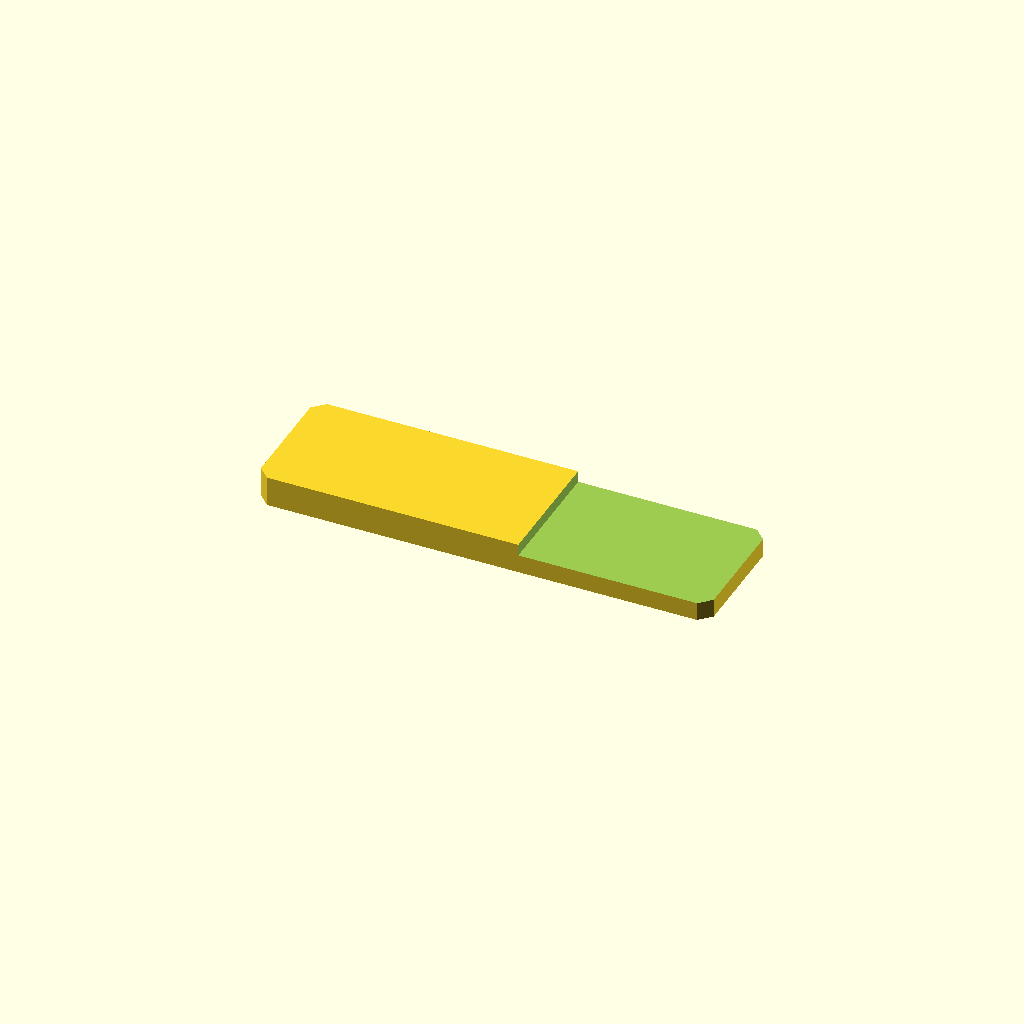
Cell 1: rendered with the file's own defaults.
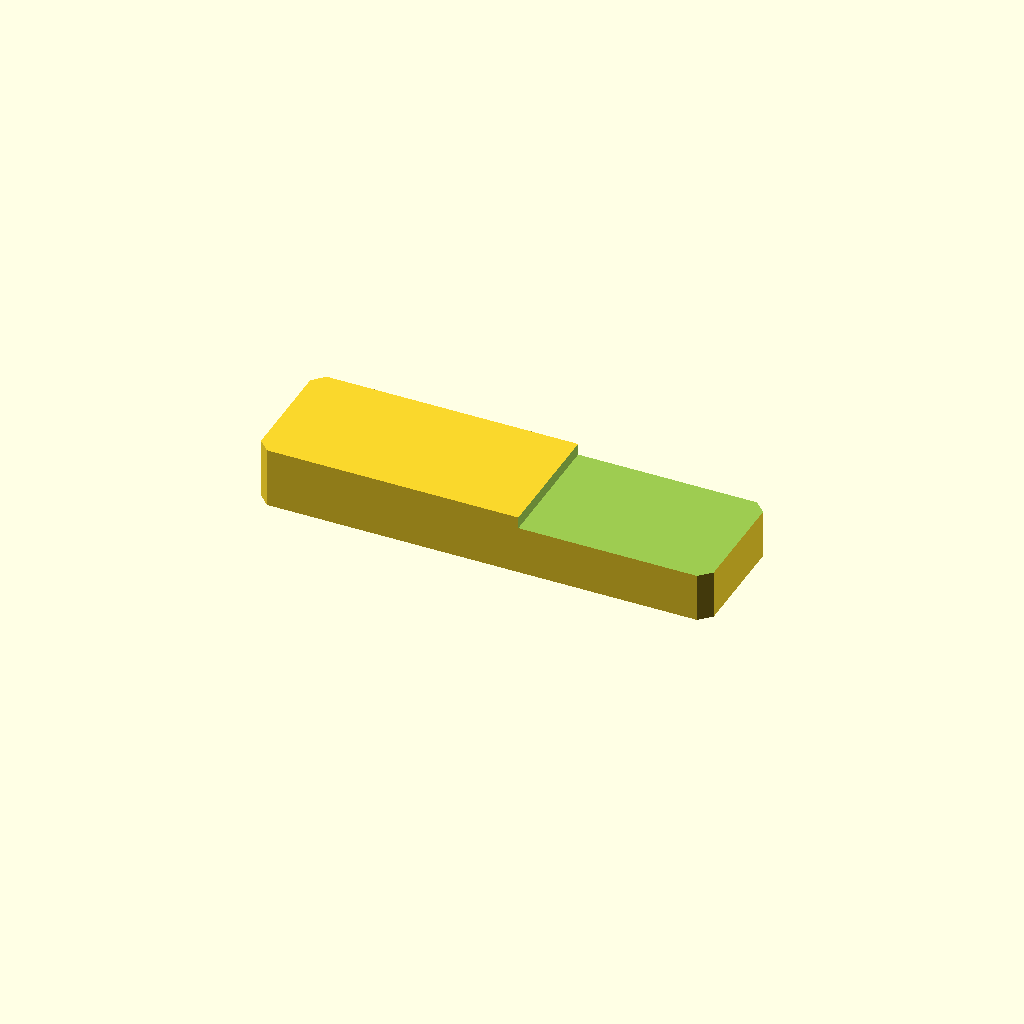
Cell 2 — plate_t set to 16, the other parameters unchanged.
One fixed orthographic camera (rotation 55°, 0°, 25°; colour scheme Cornfield) for every cell.
The OpenSCAD source (optional_data/data/sketch2/steppedbars/part_0005.scad):
$fn = 32;

// ----------------------------------------------------------------------
// Stepped bar: endstep, 120 x 34 x 8/4.9 mm
// ----------------------------------------------------------------------

// --- parameters (mm) ---
bar_l = 120;              // bar length, X
bar_w = 34;               // bar width, Y
plate_t = 8;              // thickness of the thick zone, Z
thin_t = 4.9;             // thickness of the thin zone
corner_c = 3;             // corner chamfer of the bar
step_cut = 3.1;           // material removed from the thin zone
step_x = 69.6;            // step position from the left end
depth_1 = 3.1;            // depth of cut 1 from the top face

profile = [[3, 0], [117, 0], [120, 3], [120, 31], [117, 34], [3, 34], [0, 31], [0, 3]];  // primary outline, 8 points, counter clockwise
void_1 = [[69.6, -1], [121, -1], [121, 35], [69.6, 35]];  // thin zone beyond the step, 4 points

// --- the one profile operation ---
difference() {
  linear_extrude(height = plate_t) polygon(points = profile);
  translate([0, 0, plate_t - depth_1])
    linear_extrude(height = depth_1 + 1) polygon(points = void_1);
}
Parameter table extracted from the source (name, type, default, range or options):
bar_l: number, default 120
bar_w: number, default 34
plate_t: number, default 8
thin_t: number, default 4.9
corner_c: number, default 3
step_cut: number, default 3.1
step_x: number, default 69.6
depth_1: number, default 3.1
